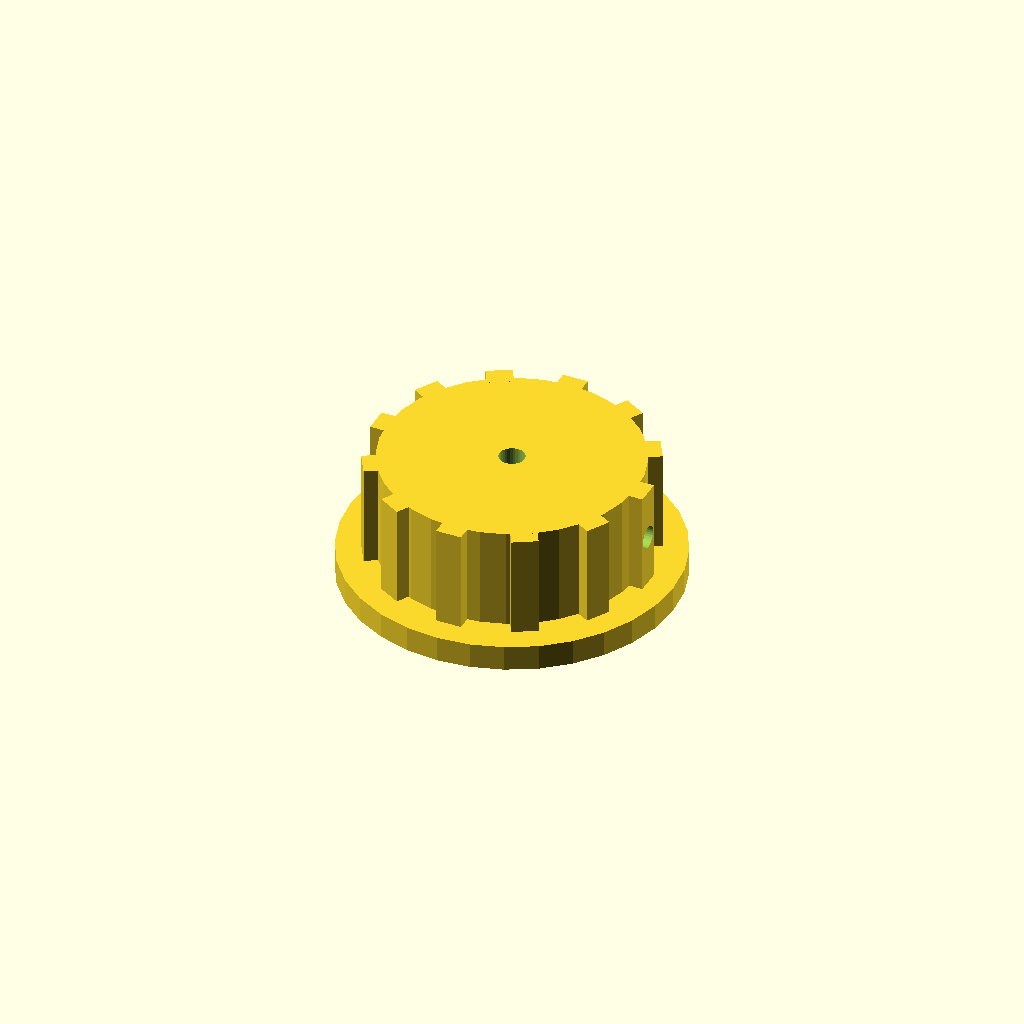
Cell 1 — every parameter at its default value.
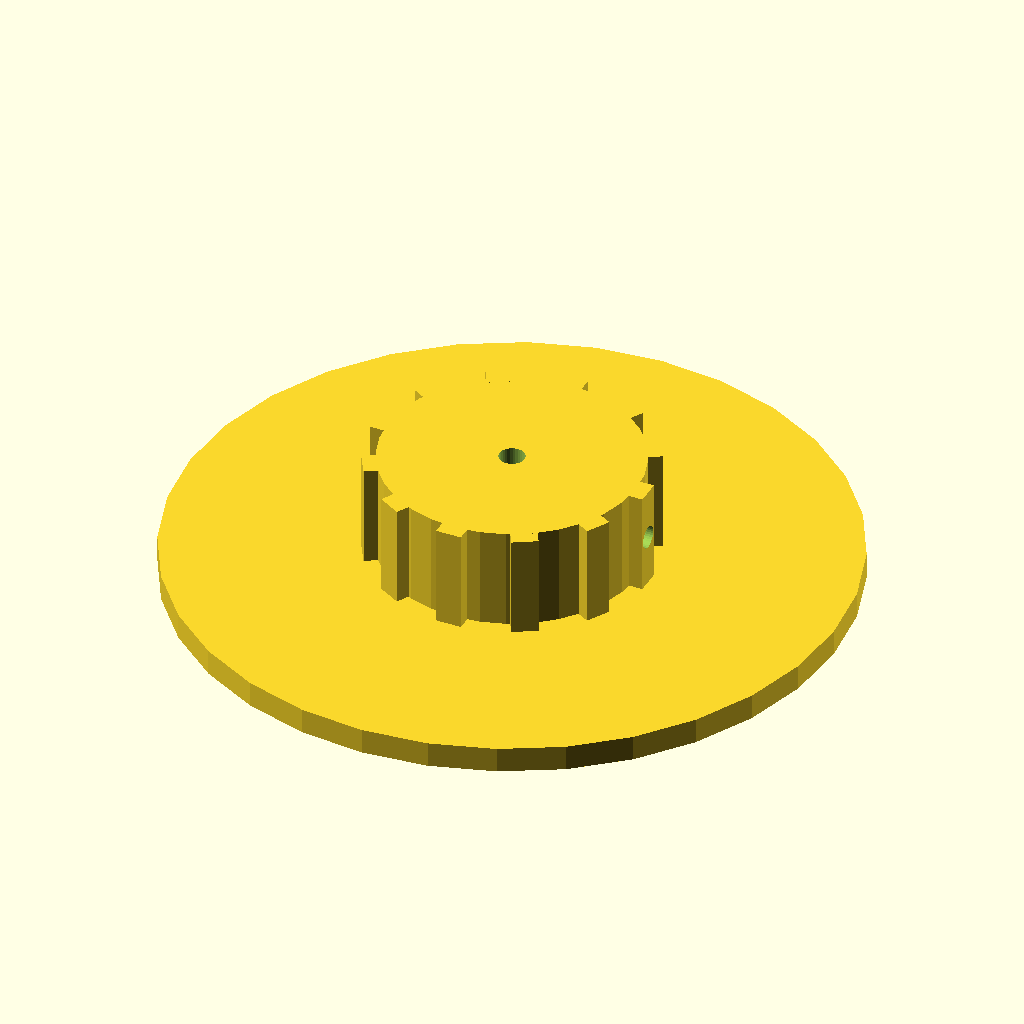
Cell 2: the same model with skirt_d = 104.
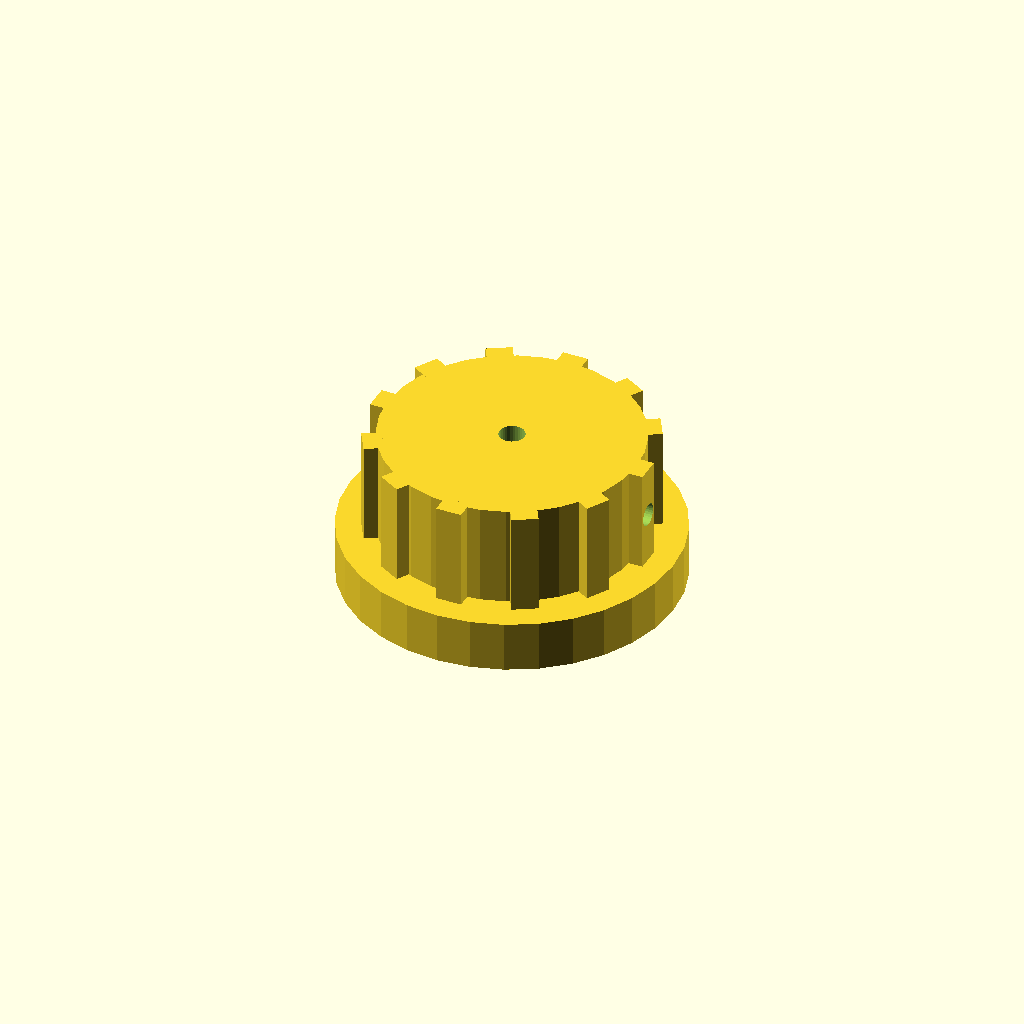
Cell 3: the same model with skirt_t = 8.
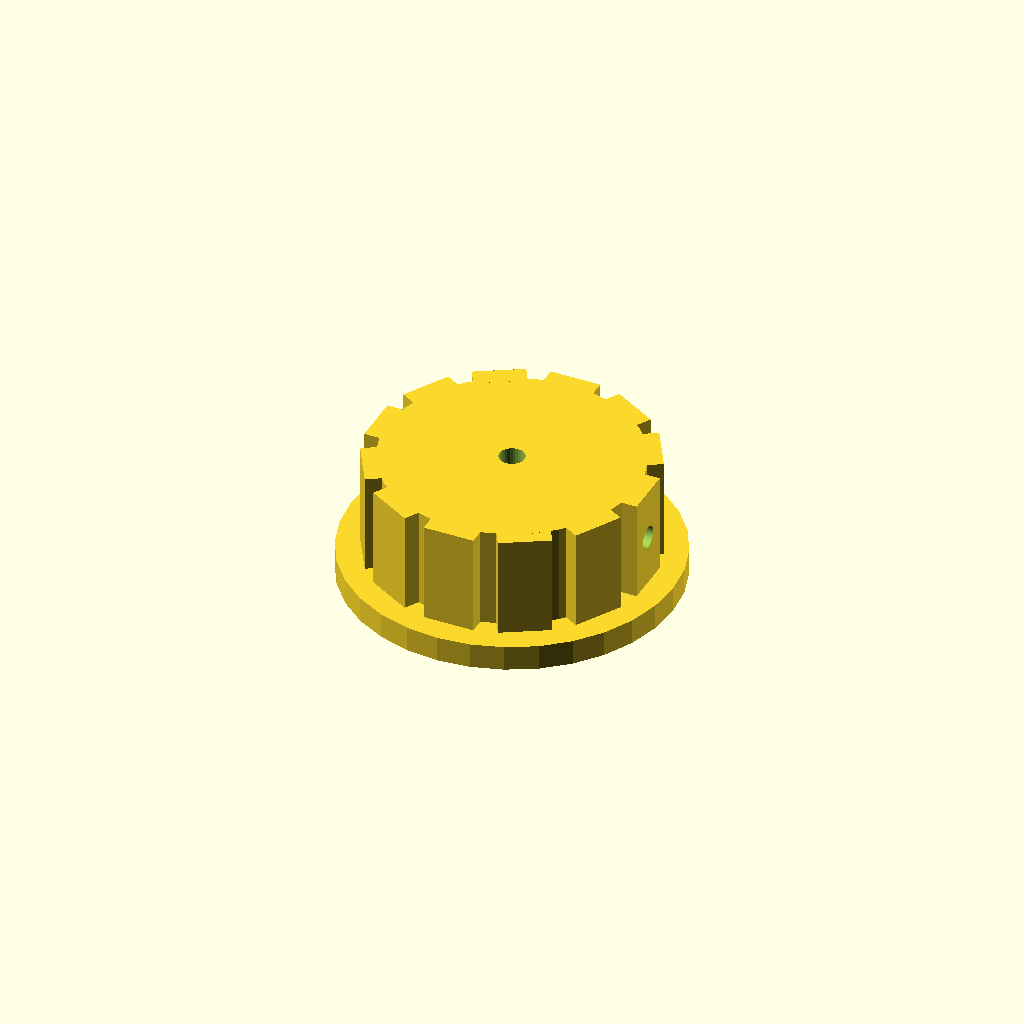
Cell 4: the same model with rib_w = 8.
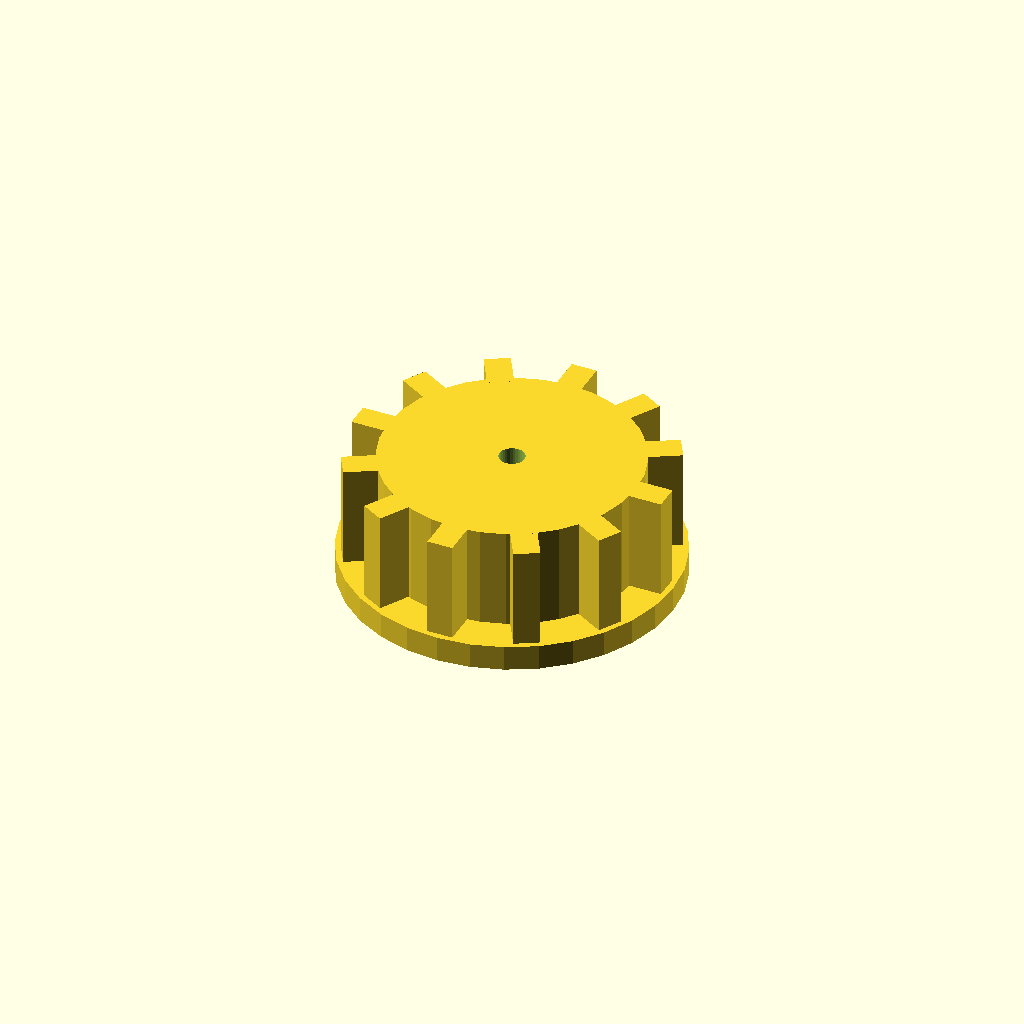
Cell 5: the same model with rib_out = 6.
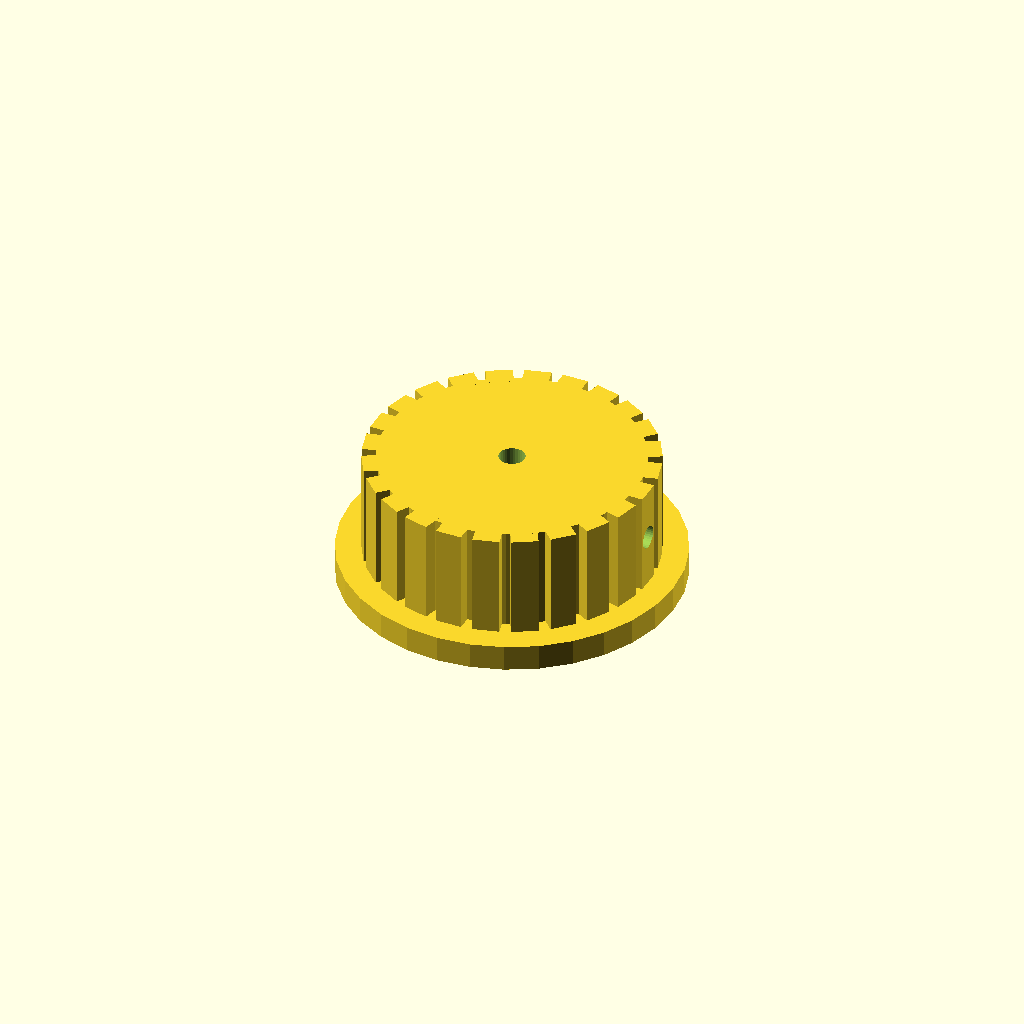
Cell 6 — n_ribs set to 24, the other parameters unchanged.
One fixed orthographic camera (rotation 55°, 0°, 25°; colour scheme Cornfield) for every cell.
OpenSCAD source file optional_data/data/solid2/controlknob/part_0231.scad:
$fn = 32;

// ----------------------------------------------------------------------
// Control knob: skirt knob with grip ribs
// ----------------------------------------------------------------------

// --- parameters (mm) ---
skirt_d = 52;             // skirt diameter
skirt_t = 4;              // skirt thickness
rib_w = 4;                // grip rib width
rib_out = 3;              // grip rib radial protrusion
n_ribs = 12;              // number of grip ribs
knob_d = 40;              // knob body diameter
knob_h = 16;              // knob body height
bore_d = 4;               // shaft bore diameter
set_d = 3.5;              // set screw bore diameter

rib_step = 360 / n_ribs;  // rib angular step
total_h = skirt_t + knob_h;  // overall height

difference() {
  union() {
    translate([0, 0, skirt_t]) cylinder(h = knob_h, d = knob_d);
    cylinder(h = skirt_t, d = skirt_d);
    for (i = [0 : n_ribs - 1])
      rotate([0, 0, i * rib_step])
        translate([knob_d / 2 - 1, -rib_w / 2, skirt_t])
          cube([rib_out, rib_w, knob_h]);
  }
  translate([0, 0, skirt_t - 1]) cylinder(h = knob_h + 2, d = bore_d);
  translate([-1, 0, skirt_t + knob_h / 2]) rotate([0, 90, 0])
    cylinder(h = knob_d / 2 + bore_d / 2 + 2, d = set_d);
}
Parameter table extracted from the source (name, type, default, range or options):
skirt_d: number, default 52
skirt_t: number, default 4
rib_w: number, default 4
rib_out: number, default 3
n_ribs: number, default 12
knob_d: number, default 40
knob_h: number, default 16
bore_d: number, default 4
set_d: number, default 3.5
